Run: headless pygame with SDL's dummy video driver; simulated clock (each Clock.tick advances the game by its frame time, no real sleeping); random seed 0; keys injected as events and as key.get_pressed() state; no mouse input.
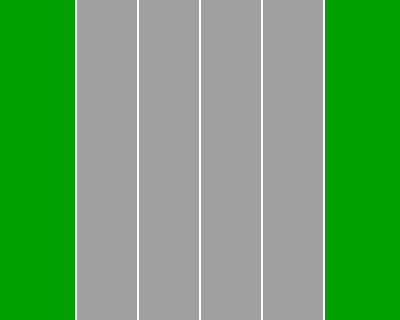
Frame 1 of 4 · flips 1–60 · no input
Frame 2 of 4 · flips 61–180 · tapped SPACE, RETURN · held RIGHT (→), D · screen unchanged from frame 1, image omitted
Frame 3 of 4 · flips 181–300 · held DOWN (↓), S · screen unchanged from frame 2, image omitted
Frame 4 of 4 · flips 301–420 · held LEFT (←), A, UP (↑), W · screen unchanged from frame 3, image omitted

The pygame program that drew these frames:

import pygame as pg
pg.init()
rozmiar=(400,320)
ekran = pg.display.set_mode(rozmiar)
pg.display.set_caption("Pierwsza gra")

zakoncz = True

zegar = pg.time.Clock()

while zakoncz:
    for event in pg.event.get():
        if event.type == pg.QUIT:
            zakoncz = False
    ekran.fill((255,255,255))
    pg.draw.rect(ekran,(0,160,0),[0,0,75,320], 0)
    pg.draw.rect(ekran,(160,160,160),[77,0,60,320], 0)
    pg.draw.rect(ekran,(160,160,160),[139,0,60,320], 0)
    pg.draw.rect(ekran,(160,160,160),[201,0,60,320], 0)
    pg.draw.rect(ekran,(160,160,160),[263,0,60,320], 0)
    pg.draw.rect(ekran,(0,160,0),[325,0,75,320], 0)
    pg.display.flip()
    zegar.tick(60)

pg.quit()
